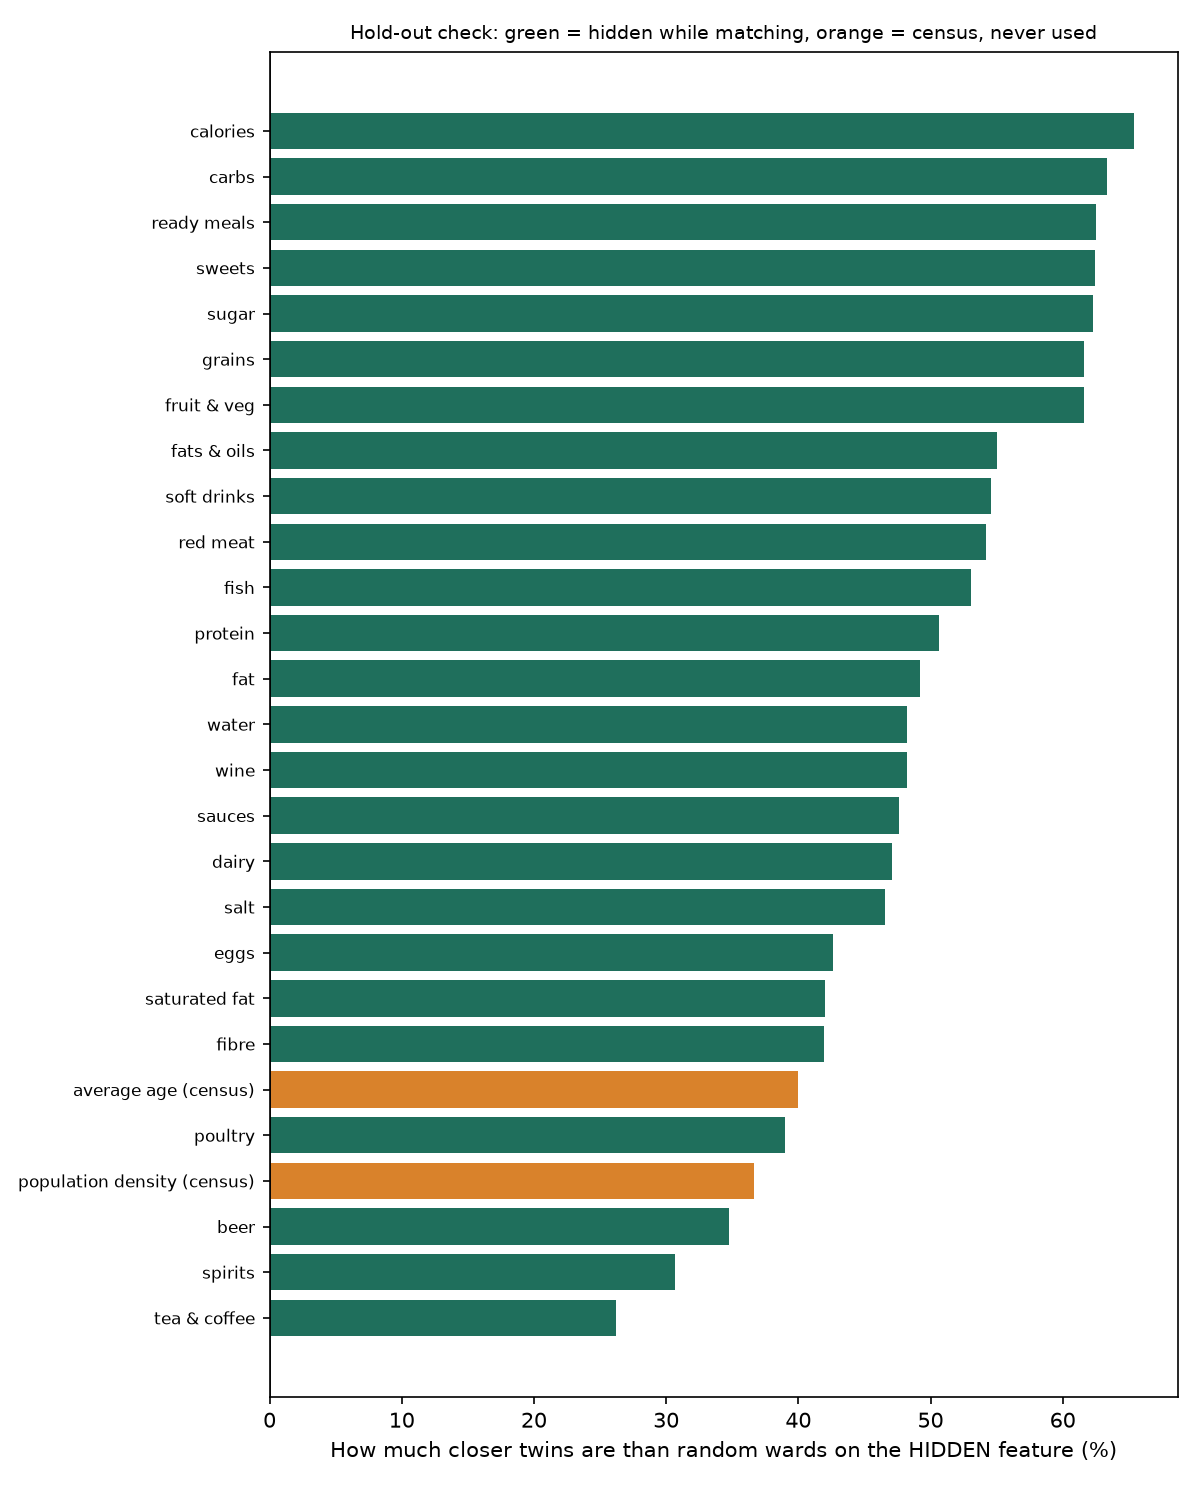

Values plotted in this chart, from the file beside it:
feature, kind, closer_than_random_pct, wards_where_twins_win_pct
fruit_veg, hidden while matching, 61.58, 97.91
grains, hidden while matching, 61.63, 94.08
meat_red, hidden while matching, 54.16, 95.12
poultry, hidden while matching, 38.98, 85.54
fish, hidden while matching, 53.09, 92.86
dairy, hidden while matching, 47.07, 89.55
eggs, hidden while matching, 42.63, 91.64
fats_oils, hidden while matching, 55.06, 95.12
sweets, hidden while matching, 62.42, 97.04
readymade, hidden while matching, 62.53, 96.86
sauces, hidden while matching, 47.65, 91.11
tea_coffee, hidden while matching, 26.19, 79.27
soft_drinks, hidden while matching, 54.59, 94.25
water, hidden while matching, 48.24, 91.99
beer, hidden while matching, 34.77, 87.46
wine, hidden while matching, 48.23, 89.72
spirits, hidden while matching, 30.67, 76.48
energy, hidden while matching, 65.41, 97.04
fat, hidden while matching, 49.18, 93.9
saturates, hidden while matching, 41.99, 92.86
sugar, hidden while matching, 62.29, 97.39
protein, hidden while matching, 50.62, 95.3
carbs, hidden while matching, 63.37, 97.21
fibre, hidden while matching, 41.91, 92.86
salt, hidden while matching, 46.57, 94.95
avg_age, never used (census), 39.95, 85.37
density, never used (census), 36.63, 83.45
